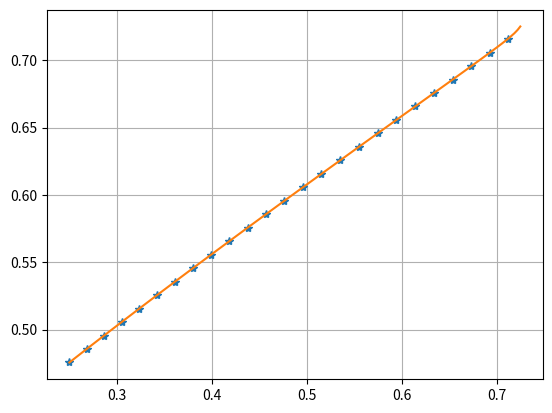
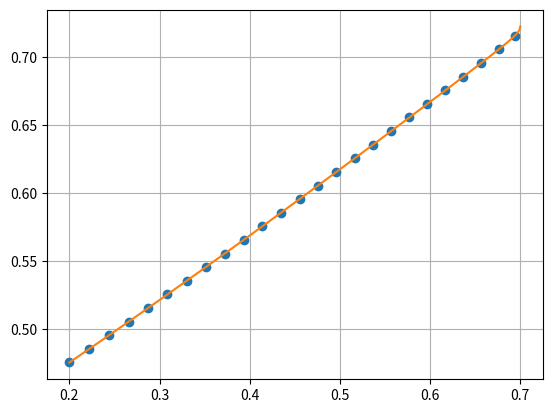

These charts were generated, in order, by the following Python code:
import matplotlib.pyplot as plt
import numpy as np

def runge_kutta(odes, initials, step, end):
  table_y1, table_y2 = [initials[0]], [initials[1]]
  x = initials[0][0]
  y1 = initials[0][1]
  y2 = initials[1][1]
  while x < end:
    v1 = step * odes[0](x, y1, y2)
    w1 = step * odes[1](x, y1, y2)
    v2 = step * odes[0](x + 0.5*step, y1 + 0.5*v1, y2 + 0.5*w1)
    w2 = step * odes[1](x + 0.5*step, y1 + 0.5*v1, y2 + 0.5*w1)
    v3 = step * odes[0](x + 0.5*step, y1 + 0.5*v2, y2 + 0.5*w2)
    w3 = step * odes[1](x + 0.5*step, y1 + 0.5*v2, y2 + 0.5*w2)
    v4 = step * odes[0](x + step, y1 + v3, y2 + w3)
    w4 = step * odes[1](x + step, y1 + v3, y2 + w3)
    y1 += 1/6 * (v1 + 2*v2 + 2*v3 + v4)
    y2 += 1/6 * (w1 + 2*w2 + 2*w3 + w4)
    x += step
    if x < end:
      table_y1 += [(x, y1)]
      table_y2 += [(x, y2)]
  return (table_y1, table_y2)

# Scenario
w = 0.5
r1 = 0.5
r2 = 0.4
c1 = [(1-w)*r1, (1-w)*r1 + w]
c2 = [(1-w)*r2, (1-w)*r2 + w]
b = [(c1[0]*c2[0] - ((c1[1] + c2[1]) / 2)**2) / (c1[0] - c1[1] + c2[0] - c2[1]),
    (c1[1] + c2[1]) / 2]

# Numerical approximation (Runge-Kutta)
ode1 = lambda x, y1, y2: (y1 - c1[1]) / (y2 - x)
ode2 = lambda x, y1, y2: (y2 - c2[1]) / (y1 - x)
step = 0.01
table_y1, table_y2 = runge_kutta((ode1, ode2), ((b[0], c1[0]), (b[0], c2[0])),
    step, b[1])

# Explicitly derived
# Constants of integration
d1 = ((c2[1]-c1[1])**2 + 4*(b[0]-c2[1])*(c1[0]-c1[1])) / (-2*(b[0]-b[1])*(c1[0]-c1[1])) * np.exp((c2[1]-c1[1]) / (2*(b[0]-b[1])))
d2 = ((c1[1]-c2[1])**2 + 4*(b[0]-c1[1])*(c2[0]-c2[1])) / (-2*(b[0]-b[1])*(c2[0]-c2[1])) * np.exp((c1[1]-c2[1]) / (2*(b[0]-b[1])))
# Inverse bid functions
inv1 = lambda x: c1[1] + (c2[1]-c1[1])**2 / (d1*(c2[1]+c1[1]-2*x)*np.exp((c2[1]-c1[1])/(c2[1]+c1[1]-2*x)) + 4*(c2[1]-x))
inv2 = lambda x: c2[1] + (c1[1]-c2[1])**2 / (d2*(c1[1]+c2[1]-2*x)*np.exp((c1[1]-c2[1])/(c1[1]+c2[1]-2*x)) + 4*(c1[1]-x))

# Plot
plt.figure()
ys = list(map(lambda x: x[0], table_y1))
plt.plot(list(map(lambda x: x[1], table_y1)), ys, '*')
plt.plot(list(map(inv1, np.linspace(b[0], b[1], 100))), np.linspace(b[0], b[1], 100))
plt.grid()
plt.savefig('bidder_1.pdf')
plt.figure()
plt.plot(list(map(lambda x: x[1], table_y2)), ys, 'o')
plt.plot(list(map(inv2, np.linspace(b[0], b[1], 100))), np.linspace(b[0], b[1], 100))
plt.grid()
plt.savefig('bidder_2.pdf')

